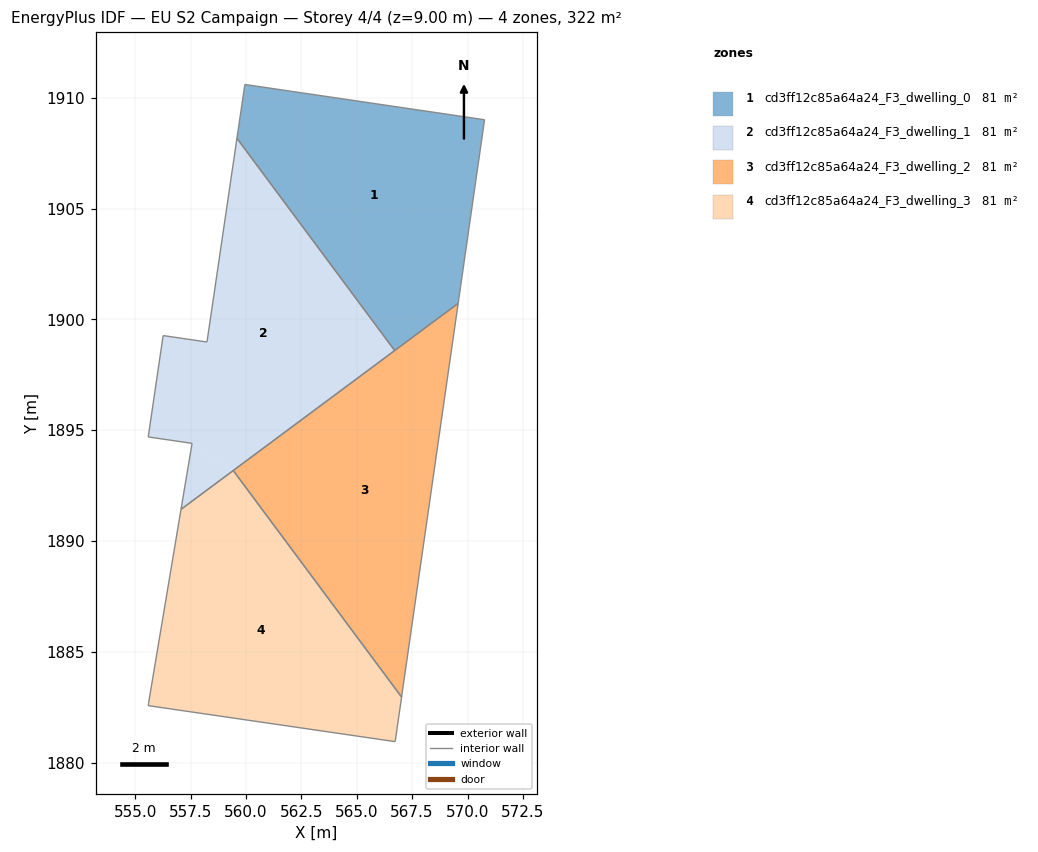
=== STOREY PLAN SPEC (per zone: floor XY polygon, exterior-wall plan segments, windows/doors) ===
zone 1: cd3ff12c85a64a24_F3_dwelling_0  (80.5 m²)
  floor: (570.77, 1909.01) (569.58, 1900.72) (566.71, 1898.59) (559.59, 1908.17) (559.95, 1910.60)
  interior walls: 5
zone 2: cd3ff12c85a64a24_F3_dwelling_1  (80.5 m²)
  floor: (559.59, 1908.17) (566.71, 1898.59) (559.43, 1893.18) (557.57, 1894.41) (555.59, 1894.70) (556.26, 1899.27) (558.24, 1898.98)
  floor: (559.43, 1893.18) (557.07, 1891.43) (557.57, 1894.41)
  interior walls: 7
zone 3: cd3ff12c85a64a24_F3_dwelling_2  (80.5 m²)
  floor: (569.58, 1900.72) (567.03, 1882.96) (559.43, 1893.18)
  interior walls: 3
zone 4: cd3ff12c85a64a24_F3_dwelling_3  (80.5 m²)
  floor: (559.43, 1893.18) (567.02, 1882.96) (566.75, 1881.06) (566.73, 1880.95) (555.59, 1882.57) (555.60, 1882.67) (557.07, 1891.43)
  interior walls: 7

=== DERIVED (storey summary) ===
Building: EU S2 Campaign
Storey: 4 of 4  (floor level z = 9.00 m)
Storey gross floor area: 322.1 m²
Zones on this storey: 4
  - cd3ff12c85a64a24_F3_dwelling_0: floor 80.5 m²
  - cd3ff12c85a64a24_F3_dwelling_1: floor 80.5 m²
  - cd3ff12c85a64a24_F3_dwelling_2: floor 80.5 m²
  - cd3ff12c85a64a24_F3_dwelling_3: floor 80.5 m²
Zone adjacency (shared interzone walls):
  - cd3ff12c85a64a24_F3_dwelling_0 ↔ cd3ff12c85a64a24_F3_dwelling_1
  - cd3ff12c85a64a24_F3_dwelling_2 ↔ cd3ff12c85a64a24_F3_dwelling_3